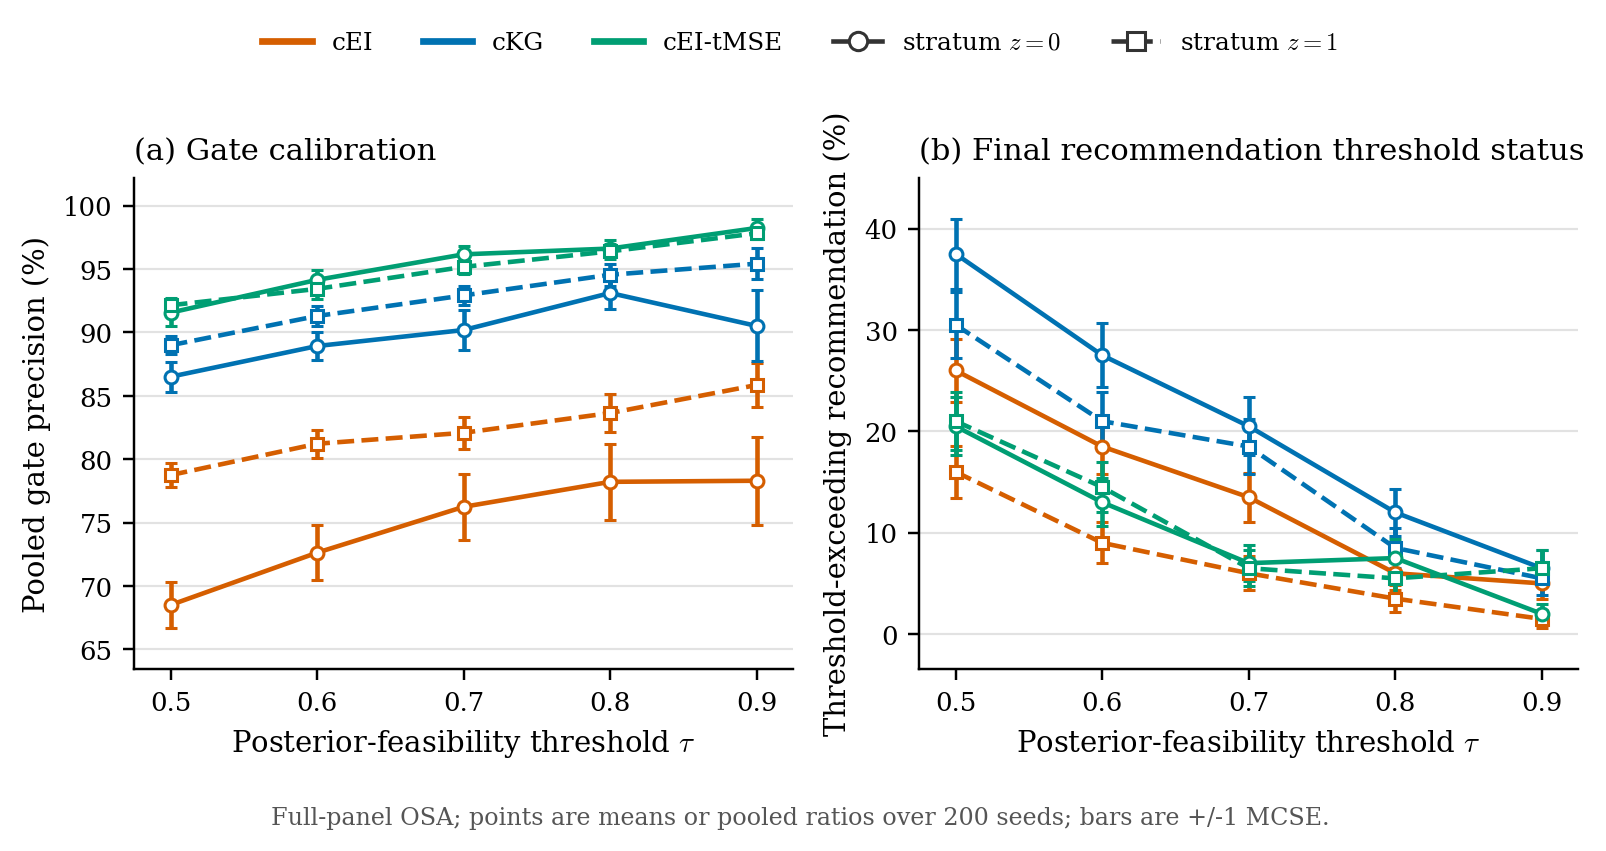

The file beside this chart, header and first rows:
simulator, dose_access, gate_mode, stratum, tau, policy_id, policy, independent_seeds, outcome_id, outcome, unit, direction, estimate, mcse, gate_admissions, gate_admissions_within_boundary
osa, full_panel, latent, 0, 0.5, cEI, cEI, 200, pooled_gate_precision, Admission-weighted pooled gate precision, percent, higher is better, 68.51, 1.787, 2191, 1501
osa, full_panel, latent, 0, 0.5, cEI, cEI, 200, threshold_exceeding_final_recommendation, Threshold-exceeding final recommendation…, percent, lower is better, 26.0, 3.109, , 
osa, full_panel, latent, 0, 0.5, cKG, cKG, 200, pooled_gate_precision, Admission-weighted pooled gate precision, percent, higher is better, 86.51, 1.168, 1816, 1571
osa, full_panel, latent, 0, 0.5, cKG, cKG, 200, threshold_exceeding_final_recommendation, Threshold-exceeding final recommendation…, percent, lower is better, 37.5, 3.432, , 
osa, full_panel, latent, 0, 0.5, cEI-tMSE, cEI-tMSE, 200, pooled_gate_precision, Admission-weighted pooled gate precision, percent, higher is better, 91.57, 1.037, 1731, 1585
osa, full_panel, latent, 0, 0.5, cEI-tMSE, cEI-tMSE, 200, threshold_exceeding_final_recommendation, Threshold-exceeding final recommendation…, percent, lower is better, 20.5, 2.862, , 
osa, full_panel, latent, 0, 0.6, cEI, cEI, 200, pooled_gate_precision, Admission-weighted pooled gate precision, percent, higher is better, 72.63, 2.165, 1754, 1274
osa, full_panel, latent, 0, 0.6, cEI, cEI, 200, threshold_exceeding_final_recommendation, Threshold-exceeding final recommendation…, percent, lower is better, 18.5, 2.753, , 
osa, full_panel, latent, 0, 0.6, cKG, cKG, 200, pooled_gate_precision, Admission-weighted pooled gate precision, percent, higher is better, 88.93, 1.083, 1545, 1374
osa, full_panel, latent, 0, 0.6, cKG, cKG, 200, threshold_exceeding_final_recommendation, Threshold-exceeding final recommendation…, percent, lower is better, 27.5, 3.165, , 
osa, full_panel, latent, 0, 0.6, cEI-tMSE, cEI-tMSE, 200, pooled_gate_precision, Admission-weighted pooled gate precision, percent, higher is better, 94.15, 0.7653, 1436, 1352
osa, full_panel, latent, 0, 0.6, cEI-tMSE, cEI-tMSE, 200, threshold_exceeding_final_recommendation, Threshold-exceeding final recommendation…, percent, lower is better, 13.0, 2.384, , 
osa, full_panel, latent, 0, 0.7, cEI, cEI, 200, pooled_gate_precision, Admission-weighted pooled gate precision, percent, higher is better, 76.25, 2.58, 1360, 1037
osa, full_panel, latent, 0, 0.7, cEI, cEI, 200, threshold_exceeding_final_recommendation, Threshold-exceeding final recommendation…, percent, lower is better, 13.5, 2.422, , 
osa, full_panel, latent, 0, 0.7, cKG, cKG, 200, pooled_gate_precision, Admission-weighted pooled gate precision, percent, higher is better, 90.19, 1.612, 1244, 1122
osa, full_panel, latent, 0, 0.7, cKG, cKG, 200, threshold_exceeding_final_recommendation, Threshold-exceeding final recommendation…, percent, lower is better, 20.5, 2.862, , 
osa, full_panel, latent, 0, 0.7, cEI-tMSE, cEI-tMSE, 200, pooled_gate_precision, Admission-weighted pooled gate precision, percent, higher is better, 96.16, 0.653, 1199, 1153
osa, full_panel, latent, 0, 0.7, cEI-tMSE, cEI-tMSE, 200, threshold_exceeding_final_recommendation, Threshold-exceeding final recommendation…, percent, lower is better, 7, 1.809, , 
osa, full_panel, latent, 0, 0.8, cEI, cEI, 200, pooled_gate_precision, Admission-weighted pooled gate precision, percent, higher is better, 78.22, 3.02, 1102, 862
osa, full_panel, latent, 0, 0.8, cEI, cEI, 200, threshold_exceeding_final_recommendation, Threshold-exceeding final recommendation…, percent, lower is better, 6.0, 1.683, , 
osa, full_panel, latent, 0, 0.8, cKG, cKG, 200, pooled_gate_precision, Admission-weighted pooled gate precision, percent, higher is better, 93.11, 1.264, 944, 879
osa, full_panel, latent, 0, 0.8, cKG, cKG, 200, threshold_exceeding_final_recommendation, Threshold-exceeding final recommendation…, percent, lower is better, 12.0, 2.304, , 
osa, full_panel, latent, 0, 0.8, cEI-tMSE, cEI-tMSE, 200, pooled_gate_precision, Admission-weighted pooled gate precision, percent, higher is better, 96.62, 0.6889, 917, 886
osa, full_panel, latent, 0, 0.8, cEI-tMSE, cEI-tMSE, 200, threshold_exceeding_final_recommendation, Threshold-exceeding final recommendation…, percent, lower is better, 7.5, 1.867, , 
osa, full_panel, latent, 0, 0.9, cEI, cEI, 200, pooled_gate_precision, Admission-weighted pooled gate precision, percent, higher is better, 78.31, 3.487, 839, 657
osa, full_panel, latent, 0, 0.9, cEI, cEI, 200, threshold_exceeding_final_recommendation, Threshold-exceeding final recommendation…, percent, lower is better, 5.0, 1.545, , 
osa, full_panel, latent, 0, 0.9, cKG, cKG, 200, pooled_gate_precision, Admission-weighted pooled gate precision, percent, higher is better, 90.51, 2.802, 759, 687
osa, full_panel, latent, 0, 0.9, cKG, cKG, 200, threshold_exceeding_final_recommendation, Threshold-exceeding final recommendation…, percent, lower is better, 6.5, 1.748, , 
osa, full_panel, latent, 0, 0.9, cEI-tMSE, cEI-tMSE, 200, pooled_gate_precision, Admission-weighted pooled gate precision, percent, higher is better, 98.24, 0.7024, 626, 615
osa, full_panel, latent, 0, 0.9, cEI-tMSE, cEI-tMSE, 200, threshold_exceeding_final_recommendation, Threshold-exceeding final recommendation…, percent, lower is better, 2.0, 0.9924, , 
osa, full_panel, latent, 1, 0.5, cEI, cEI, 200, pooled_gate_precision, Admission-weighted pooled gate precision, percent, higher is better, 78.75, 0.9539, 3092, 2435
osa, full_panel, latent, 1, 0.5, cEI, cEI, 200, threshold_exceeding_final_recommendation, Threshold-exceeding final recommendation…, percent, lower is better, 16.0, 2.599, , 
osa, full_panel, latent, 1, 0.5, cKG, cKG, 200, pooled_gate_precision, Admission-weighted pooled gate precision, percent, higher is better, 88.99, 0.7121, 2789, 2482
osa, full_panel, latent, 1, 0.5, cKG, cKG, 200, threshold_exceeding_final_recommendation, Threshold-exceeding final recommendation…, percent, lower is better, 30.5, 3.264, , 
osa, full_panel, latent, 1, 0.5, cEI-tMSE, cEI-tMSE, 200, pooled_gate_precision, Admission-weighted pooled gate precision, percent, higher is better, 92.15, 0.578, 2687, 2476
osa, full_panel, latent, 1, 0.5, cEI-tMSE, cEI-tMSE, 200, threshold_exceeding_final_recommendation, Threshold-exceeding final recommendation…, percent, lower is better, 21.0, 2.887, , 
osa, full_panel, latent, 1, 0.6, cEI, cEI, 200, pooled_gate_precision, Admission-weighted pooled gate precision, percent, higher is better, 81.22, 1.111, 2647, 2150
osa, full_panel, latent, 1, 0.6, cEI, cEI, 200, threshold_exceeding_final_recommendation, Threshold-exceeding final recommendation…, percent, lower is better, 9.0, 2.029, , 
osa, full_panel, latent, 1, 0.6, cKG, cKG, 200, pooled_gate_precision, Admission-weighted pooled gate precision, percent, higher is better, 91.3, 0.7502, 2437, 2225
osa, full_panel, latent, 1, 0.6, cKG, cKG, 200, threshold_exceeding_final_recommendation, Threshold-exceeding final recommendation…, percent, lower is better, 21.0, 2.887, , 
osa, full_panel, latent, 1, 0.6, cEI-tMSE, cEI-tMSE, 200, pooled_gate_precision, Admission-weighted pooled gate precision, percent, higher is better, 93.44, 0.7783, 2332, 2179
osa, full_panel, latent, 1, 0.6, cEI-tMSE, cEI-tMSE, 200, threshold_exceeding_final_recommendation, Threshold-exceeding final recommendation…, percent, lower is better, 14.5, 2.496, , 
osa, full_panel, latent, 1, 0.7, cEI, cEI, 200, pooled_gate_precision, Admission-weighted pooled gate precision, percent, higher is better, 82.09, 1.253, 2384, 1957
osa, full_panel, latent, 1, 0.7, cEI, cEI, 200, threshold_exceeding_final_recommendation, Threshold-exceeding final recommendation…, percent, lower is better, 6.0, 1.683, , 
osa, full_panel, latent, 1, 0.7, cKG, cKG, 200, pooled_gate_precision, Admission-weighted pooled gate precision, percent, higher is better, 92.92, 0.7774, 2148, 1996
osa, full_panel, latent, 1, 0.7, cKG, cKG, 200, threshold_exceeding_final_recommendation, Threshold-exceeding final recommendation…, percent, lower is better, 18.5, 2.753, , 
osa, full_panel, latent, 1, 0.7, cEI-tMSE, cEI-tMSE, 200, pooled_gate_precision, Admission-weighted pooled gate precision, percent, higher is better, 95.17, 0.5722, 2031, 1933
osa, full_panel, latent, 1, 0.7, cEI-tMSE, cEI-tMSE, 200, threshold_exceeding_final_recommendation, Threshold-exceeding final recommendation…, percent, lower is better, 6.5, 1.748, , 
osa, full_panel, latent, 1, 0.8, cEI, cEI, 200, pooled_gate_precision, Admission-weighted pooled gate precision, percent, higher is better, 83.65, 1.517, 1853, 1550
osa, full_panel, latent, 1, 0.8, cEI, cEI, 200, threshold_exceeding_final_recommendation, Threshold-exceeding final recommendation…, percent, lower is better, 3.5, 1.303, , 
osa, full_panel, latent, 1, 0.8, cKG, cKG, 200, pooled_gate_precision, Admission-weighted pooled gate precision, percent, higher is better, 94.55, 0.8501, 1726, 1632
osa, full_panel, latent, 1, 0.8, cKG, cKG, 200, threshold_exceeding_final_recommendation, Threshold-exceeding final recommendation…, percent, lower is better, 8.5, 1.977, , 
osa, full_panel, latent, 1, 0.8, cEI-tMSE, cEI-tMSE, 200, pooled_gate_precision, Admission-weighted pooled gate precision, percent, higher is better, 96.4, 0.574, 1666, 1606
osa, full_panel, latent, 1, 0.8, cEI-tMSE, cEI-tMSE, 200, threshold_exceeding_final_recommendation, Threshold-exceeding final recommendation…, percent, lower is better, 5.5, 1.616, , 
osa, full_panel, latent, 1, 0.9, cEI, cEI, 200, pooled_gate_precision, Admission-weighted pooled gate precision, percent, higher is better, 85.86, 1.747, 1386, 1190
osa, full_panel, latent, 1, 0.9, cEI, cEI, 200, threshold_exceeding_final_recommendation, Threshold-exceeding final recommendation…, percent, lower is better, 1.5, 0.8617, , 
osa, full_panel, latent, 1, 0.9, cKG, cKG, 200, pooled_gate_precision, Admission-weighted pooled gate precision, percent, higher is better, 95.43, 1.24, 1334, 1273
osa, full_panel, latent, 1, 0.9, cKG, cKG, 200, threshold_exceeding_final_recommendation, Threshold-exceeding final recommendation…, percent, lower is better, 5.5, 1.616, , 
osa, full_panel, latent, 1, 0.9, cEI-tMSE, cEI-tMSE, 200, pooled_gate_precision, Admission-weighted pooled gate precision, percent, higher is better, 97.82, 0.4169, 1148, 1123
osa, full_panel, latent, 1, 0.9, cEI-tMSE, cEI-tMSE, 200, threshold_exceeding_final_recommendation, Threshold-exceeding final recommendation…, percent, lower is better, 6.5, 1.748, , 
